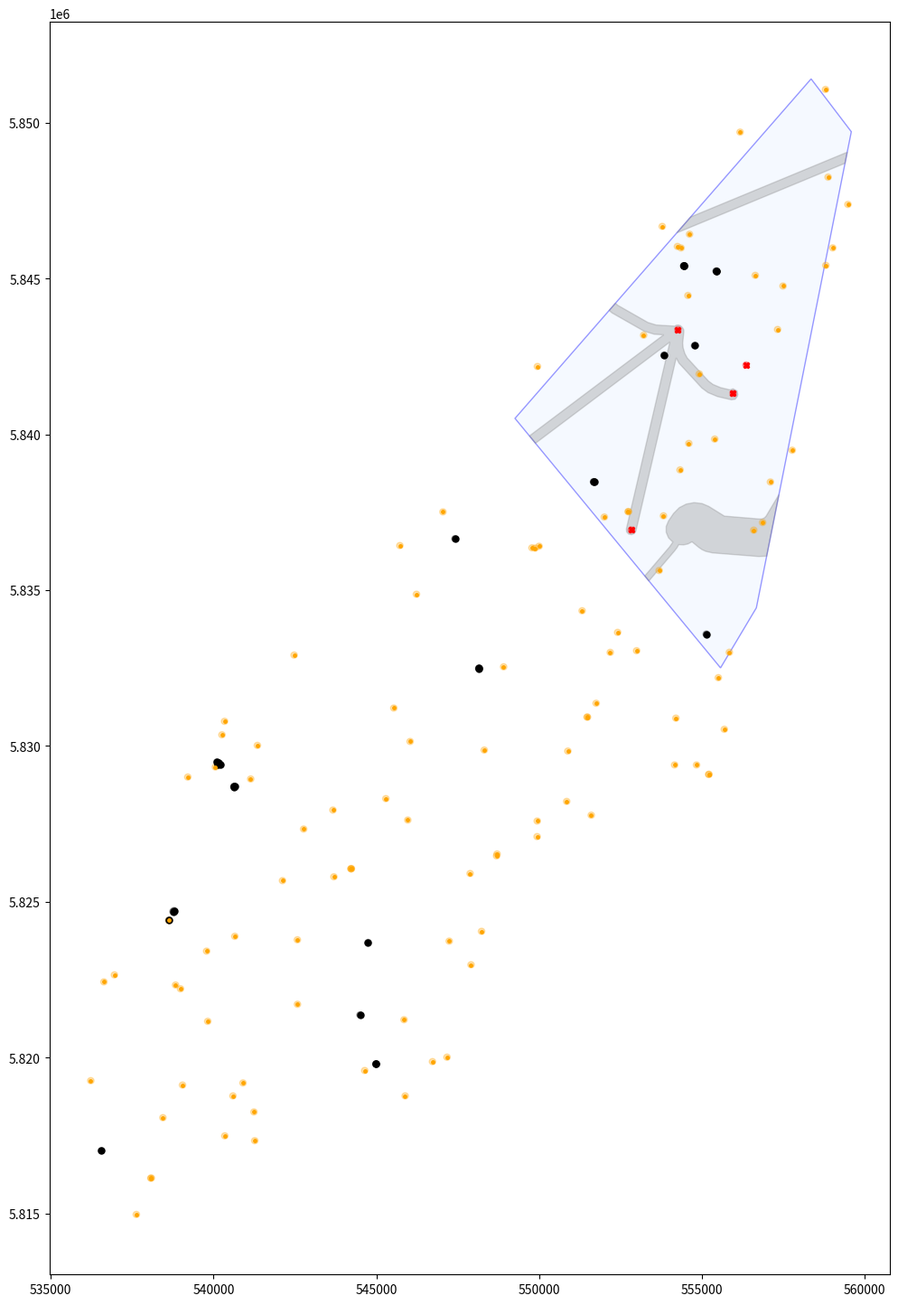

Write the Python code that produced this figure. (Note: this script raises an exception after producing the figure.)
import matplotlib.pyplot as plt
from matplotlib.patches import Polygon, Circle
import numpy as np

max_afstand_turbine = 1100
totaal_vermogen = 0

turbines = [
    # --- Rij 1 (Noord) ---
    (558000, 5850000),
    
    # --- Rij 2 ---
    (555000, 5846500),
    
    # --- Rij 3 ---
    (554000, 5845000)
    
    # ... Voeg hier meer regels toe tot je er 50 hebt! ...
    # (Dit zijn er nu even 9 als voorbeeld)
]

# Het TenneT Stopcontact (Alpha Platform) - Vaste locatie
SUBSTATION = (557366.0, 5838067.0)




# --- 1. DATA INPUT ---

# A. Kavelgrens (Site VI)
kavel_coords = [
    (549259.1, 5840513.5), (558353.9, 5851409.2),
    (559589.1, 5849713.0), (556672.6, 5834433.9),
    (555572.5, 5832506.4)
]

# B. Onderhoudszones (Gecorrigeerde 'Lijst van Lijsten')
# Dit voorkomt de 'grijze vlekken' door de polygonen los van elkaar te tekenen.
onderhouds_zones_lijst = [
    # Zone 1: Noordelijk Cluster (Rond P6)
    [
        (554655.0, 5846977.8),
        (559463.7, 5849056.5),
        (559395.8, 5848700.3),
        (554228.2, 5846466.4)
    ],
    # Zone 2: Verbindingsstuk (Noord-Zuid)
    [
        (553245.8, 5835457.2),
        (554005.3, 5836386.7),
        (554107.8, 5836542.6),
        (553975.5, 5836679.9),
        (553904.2, 5836856.6),
        (553904.3, 5837047.3),
        (553975.7, 5837224.0),
        (554127.3, 5837458.2),
        (554305.1, 5837647.1),
        (554520.1, 5837763.4),
        (554760.2, 5837809.4),
        (555003.1, 5837780.9),
        (555209.1, 5837689.8),
        (555690.6, 5837377.1),
        (556774.0, 5837283.6),
        (556852.5, 5837288.7),
        (556923.4, 5837322.6),
        (556976.0, 5837381.1),
        (557366.2, 5838067.8),
        (556989.3, 5836093.1),
        (556749.8, 5836080.7),
        (555326.6, 5836197.4),
        (555117.8, 5836247.2),
        (555007.0, 5836300.3),
        (554905.0, 5836372.7),
        (554696.8, 5836553.1),
        (554572.3, 5836484.2),
        (554433.4, 5836453.3),
        (554291.5, 5836462.6),
        (554231.5, 5836357.8),
        (554160.3, 5836260.2),
        (553372.7, 5835296.3)
    ],
    # Zone 3: Pijpleiding P9 (De lange baan langs de oostkant)
    [
        (552344.6, 5844209.9),
        (552416.8, 5844141.8),
        (553342.8, 5843590.9),
        (553593.4, 5843510.7),
        (554164.4, 5843473.6),
        (554217.5, 5843503.2),
        (554278.1, 5843509.2),
        (554336.0, 5843490.7),
        (554381.8, 5843450.7),
        (554416.3, 5843405.4),
        (554441.1, 5843355.6),
        (554446.1, 5843300.1),
        (554409.5, 5842926.0),
        (554423.5, 5842774.1),
        (554475.7, 5842595.3),
        (554547.6, 5842454.8),
        (555203.6, 5841709.6),
        (555343.4, 5841601.0),
        (555575.8, 5841499.6),
        (555863.1, 5841429.5),
        (555956.4, 5841462.0),
        (556081.2, 5841395.2),
        (556102.1, 5841276.5),
        (556088.3, 5841220.1),
        (556020.5, 5841127.5),
        (555907.1, 5841109.9),
        (555479.5, 5841214.2),
        (555189.0, 5841341.1),
        (554997.1, 5841490.1),
        (554297.6, 5842284.8),
        (554210.6, 5842454.8),
        (552972.7, 5836897.8),
        (552925.6, 5836817.9),
        (552840.5, 5836781.0),
        (552750.0, 5836801.1),
        (552688.7, 5836870.7),
        (552679.9, 5836963.0),
        (554016.4, 5842962.8),
        (549888.6, 5839715.1),
        (549702.8, 5839950.7),
        (553826.3, 5843194.9),
        (553537.1, 5843213.7),
        (553218.8, 5843315.6),
        (552234.9, 5843900.9),
        (552152.0, 5843979.2)


    ]#,
    # Zone 4: Zuidelijke kruising
    #[
    #    (552972.7, 5836897.8), (552925.6, 5836817.9), (552840.5, 5836781.0),
    #    (552750.0, 5836801.1), (552688.7, 5836870.7), (552679.9, 5836963.0),
    #    (554016.4, 5842962.8), (549888.6, 5839715.1), (549702.8, 5839950.7),
    #    (553826.3, 5843194.9), (553537.1, 5843213.7), (553218.8, 5843315.6)
    #]
]

# C. Punt-Obstakels (Uit de .dbf en PDF tabellen)
# Deze hebben allemaal een 100m buffer nodig.

# 1. Mijnbouwputten (Wells) - Rood
mijnbouw_putten = [
    (556359.0, 5842226.0), (554264.0, 5843361.0),
    (555958.0, 5841313.0), (552833.0, 5836933.0)
]

# 2. Gevonden Wrakken (Wrecks Found) - Zwart
# Uit KNOWN_Arch_Wrecks_FOUND.dbf (Gefilterd op Kavel VI locatie)
wrakken_gevonden = [
    (554776.0, 5842849.0), # Wreck DHY 2292
    (555440.0, 5845241.0), # Wreck debris
    (554452.0, 5845413.0),  # Wreck DHY 3427
    (536556, 5817013), #S_0039
    (538628, 5824408), #S_0093
    (538755, 5824686), #S_0095
    (538786, 5824717), #S_0096 
    (544748, 5823694), #S_0336 
    (547417, 5836653), #S_0353 
    (544499, 5821369), #S_0401 
    (544989, 5819800), #S_0412
    (544995, 5819792), #S_0413 
    (553839, 5842543), #S_0679 
    (540104, 5829487), #S_0109 
    (540141, 5829393), #S_0111 
    (540162, 5829452), #S_0112
    (540213, 5829397), #S_0113 
    (540625, 5828686), #S_0121
    (540631, 5828702), #S_0122 
    (540645, 5828700), #S_0123 
    (548149, 5832487), #S_0478 
    (548150, 5832496), #S_0479
    (551674, 5838482), #S_0657
    (551689, 5838477), #S_0658
    (554440, 5845409), #S_0682
    (554448, 5845403), #S_0683
    (555135, 5833591), #S_0711
    (555444, 5845242) #S_0715
]

# 3. Magnetische Anomalieën (Metaal in bodem) - Oranje
# Uit MAG_morethan50nT.dbf (Selectie binnen Kavel VI)
magnetische_anomalieen = [
    (536229 , 5819259), #M_0031
(536633 , 5822430), #M_0060
(536955 , 5822654), #M_0087
(537629 , 5814965), #M_0140
(538075 , 5816129), #M_0168
(538087 , 5816136), #M_0169
(538445 , 5818071), #M_0185
(538633 , 5824401), #M_0197
(538833 , 5822329), #M_0204
(538986 , 5822208), #M_0219
(539047 , 5819118), #M_0226
(539209 , 5829003), #M_0233
(539787 , 5823417), #M_0290
(539822 , 5821164), #M_0296
(540057 , 5829326), #M_0313
(540259 , 5830359), #M_0331
(540338 , 5830792), #M_0337
(540346 , 5817488), #M_0338
(540596 , 5818770), #M_0356
(540653 , 5823892), #M_0360
(541141 , 5828941), #M_0393
(541241 , 5818256), #M_0402
(541266 , 5817334), #M_0405
(541348 , 5830019), #M_0413
(542118 , 5825679), #M_0468
(542475 , 5832918), #M_0493
(542575 , 5823780), #M_0497
(542578 , 5821711), #M_0498
(542768 , 5827335), #M_0513
(543667 , 5827944), #M_0579
(543697 , 5825803), #M_0583
(544221 , 5826060), #M_0631
(544228 , 5826059), #M_0632
(544232 , 5826063), #M_0633
(544643 , 5819585), #M_0664
(545293 , 5828310), #M_0712
(545537 , 5831218), #M_0727
(545724 , 5836432), #M_0747
(545851 , 5821216), #M_0765
(545886 , 5818770), #M_0768
(545967 , 5827624), #M_0775
(546038 , 5830145), #M_0781
(546233 , 5834870), #M_0799
(546725 , 5819870), #M_0861
(547046 , 5837513), #M_0904
(547171 , 5820013), #M_0919
(547239 , 5823738), #M_0925
(547881 , 5825908), #M_1035
(547909 , 5822979), #M_1037
(548232 , 5824052), #M_1068
(548315 , 5829869), #M_1075
(548694 , 5826473), #M_1113
(548708 , 5826535), #M_1116
(548910 , 5832541), #M_1140
(549781 , 5836360), #M_1223
(549876 , 5836350), #M_1236
(549939 , 5827092), #M_1244
(549943 , 5827592), #M_1245
(549949 , 5842179), #M_1247
(549999 , 5836411), #M_1252
(550847 , 5828221), #M_1337
(550883 , 5829837), #M_1341
(551321 , 5834340), #M_1392
(551477 , 5830930), #M_1405
(551483 , 5830926), #M_1407
(551601 , 5827779), #M_1419
(551752 , 5831372), #M_1439
(552003 , 5837348), #M_1465
(552185 , 5833004), #M_1492
(552412 , 5833646), #M_1536
(552739 , 5837522), #M_1575
(552740 , 5837522), #M_1576
(552995 , 5833058), #M_1617
(553211 , 5843184), #M_1651
(553687 , 5835632), #M_1749
(553782 , 5846675), #M_1758
(553820 , 5837386), #M_1765
(554162 , 5829393), #M_1826
(554201 , 5830893), #M_1834
(554330 , 5838860), #M_1857
(554572 , 5844458), #M_1892
(554599 , 5839710), #M_1895
(554621 , 5846424), #M_1899
(554836 , 5829392), #M_1934
(554920 , 5841940), #M_1950
(555212 , 5829091), #M_1983
(555213 , 5829086), #M_1984
(555394 , 5839849), #M_2013
(555505 , 5832192), #M_2037
(555843 , 5833007), #M_2094
(556173 , 5849701), #M_2144
(556593 , 5836926), #M_2201
(556640 , 5845104), #M_2209
(556865 , 5837172), #M_2239
(557105 , 5838473), #M_2263
(557325 , 5843366), #M_2279
(557492 , 5844762), #M_2294
(557775 , 5839492), #M_2311
(558797 , 5851070), #M_2377
(558807 , 5845424), #M_2379
(558877 , 5848256), #M_2385
(559019 , 5845986), #M_2394
(559486 , 5847380), #M_2423
(555689 , 5830536), #M_2060
(554250 , 5846031), #M_1842
(554359 , 5845984), #M_1865
(540905 , 5819187) #M_0382
]
# --- 2. HET TEKENEN ---
fig, ax = plt.subplots(figsize=(12, 18))

# A. Kavelgrens (Blauw)
kavel_vorm = Polygon(kavel_coords, closed=True, 
                     edgecolor='blue', facecolor='#e6f2ff', 
                     alpha=0.4, label='Kavel VI Grens')
ax.add_patch(kavel_vorm)

# B. Onderhoudszones (Grijs - Lijst van Lijsten)
for i, zone in enumerate(onderhouds_zones_lijst):
    label = "Onderhoudszone (Verboden)" if i == 0 else None
    mz_poly = Polygon(zone, closed=True, 
                      edgecolor='grey', facecolor='grey', 
                      alpha=0.3, label=label)
    ax.add_patch(mz_poly)

# C. Cirkel Zones (100m Buffer)
# Functie om cirkels te tekenen zodat we code niet 3x hoeven te typen
def plot_circles(coord_list, color, marker, label_text):
    for i, punt in enumerate(coord_list):
        label = label_text if i == 0 else None
        # De cirkel (buffer)
        buffer = Circle(punt, radius=100, color=color, alpha=0.3)
        ax.add_patch(buffer)
        # Het puntje zelf
        ax.plot(punt[0], punt[1], marker, color=color, label=label, markersize=5)

# Plotten van de drie types punten
plot_circles(mijnbouw_putten, 'red', 'X', 'Mijnbouwput (100m)')
plot_circles(wrakken_gevonden, 'black', 'o', 'Wrak (100m)')
plot_circles(magnetische_anomalieen, 'orange', '.', 'Magnetisch Contact (100m)')



###################################################################################################################
def validate_turbines(turbines):
    """Kijkt of je handmatige punten legaal zijn"""
    valid = []
    invalid = []
    
    path_kavel = Path(kavel_coords)
    
    for t in turbines:
        is_ok = True
        
        # Check 1: Binnen Kavel?
        if not path_kavel.contains_point(t): is_ok = False
            
        # Check 2: In Onderhoudszone?
        for zone in onderhouds_zones:
            if Path(zone).contains_point(t): is_ok = False
        
        # Check 3: Te dicht bij put/wrak (100m)?
        for obs in mijnbouw_putten + wrakken + magnetische_anomalieen:
            dist = np.sqrt((t[0]-obs[0])**2 + (t[1]-obs[1])**2)
            if dist < 100: is_ok = False
        
        # Check 4: Te dichtbij andere windmolen(s)?
        for turbine in turbines:
            if t[0] == turbine[0] and t[1] == turbine[1]: continue  # Gaf anders weird outputs
            dist = np.sqrt((t[0]-turbine[0])**2 + (t[1]-turbine[1])**2) #Kan traag gaan vanwege teveel turbis
            #print(str(t[0]) + " " + str(t[1]) + " Afstand: " + str(dist))
            if dist < max_afstand_turbine: is_ok = False
        
        if is_ok: valid.append(t)
        else: invalid.append(t)
        
    return valid, invalid

def bereken_kabels(turbines):
    """
    Verbindt jouw turbines automatisch met het substation.
    Strategie: We maken clusters van max 6 turbines.
    """
    # 1. Sorteer turbines van Ver (Noord) naar Dichtbij (Zuid) t.o.v. substation
    # Dit zorgt voor logische lijnen richting het zuiden.
    sorted_turbs = sorted(turbines, key=lambda p: p[1], reverse=True)
    
    strings = []
    totale_lengte = 0
    
    # Maak groepjes van 6 (standaard voor 66kV kabels)
    chunk_size = 6
    for i in range(0, len(sorted_turbs), chunk_size):
        group = sorted_turbs[i : i+chunk_size]
        
        # Binnen de groep, sorteer ze op een logische lijn (bijv. van West naar Oost)
        # Zodat de kabel niet kriskras gaat.
        group = sorted(group, key=lambda p: p[0])
        
        # Verbind de punten in de groep
        string_path = []
        for j in range(len(group) - 1):
            p1 = group[j]
            p2 = group[j+1]
            string_path.append((p1, p2))
            totale_lengte += np.sqrt((p1[0]-p2[0])**2 + (p1[1]-p2[1])**2)
            
        # Verbind de laatste turbine met het Substation (Export)
        last_t = group[-1]
        string_path.append((last_t, SUBSTATION))
        totale_lengte += np.sqrt((last_t[0]-SUBSTATION[0])**2 + (last_t[1]-SUBSTATION[1])**2)
        
        strings.append(string_path)
        
    return strings, totale_lengte

# A. Validatie
goede_turbines, slechte_turbines = validate_turbines(turbines) 

# Check if we have turbines left before calculating cables
if not goede_turbines:
    print("Geen geldige turbines gevonden!")
else:
    # B. Kabels trekken
    kabel_trajecten, kabel_lengte_meters = bereken_kabels(goede_turbines)
    kabel_lengte_km = (kabel_lengte_meters * 1.05) / 1000 



for turbine in goede_turbines:
    totaal_vermogen += 14
print("Totaal vermogen: " + str(totaal_vermogen) + "MW")
    

    # ... Plotting code for cables ...
# --- Plotting the Valid Turbines with Constraints ---

def plot_turbine_buffers(turbine_list, max_dist):
    """Plots turbines with a 100m inner safety zone and max distance outer zone."""
    for i, t in enumerate(turbine_list):
        label_100 = "Turbine (100m safety)" if i == 0 else None
        label_max = f"Turbine Max Dist ({max_dist}m)" if i == 0 else None
        
        # 1. Plot the turbine center point
        ax.plot(t[0], t[1], marker='^', color='green', markersize=6, zorder=5)
        
        # 2. Draw the 100m circle (Inner)
        circle_100 = Circle(t, radius=100, color='green', alpha=0.5, 
                            linestyle='-', label=label_100)
        ax.add_patch(circle_100)
        
        # 3. Draw the Max Distance circle (Outer)
        # We use fill=False to keep the map readable
        circle_max = Circle(t, radius=max_dist, edgecolor='green', facecolor='none', 
                            linestyle=':', alpha=0.6, label=label_max)
        ax.add_patch(circle_max)

# Execute the plotting function
# Make sure to pass your 'goede_turbines' list and the variable 'max_afstand_turbine'
plot_turbine_buffers(goede_turbines, max_afstand_turbine)


# Re-draw the legend to include these new items
ax.legend(loc='upper left', framealpha=0.9, fontsize='small')

####################################################################################################


# --- 3. OPMAAK ---
ax.set_aspect('equal')
ax.set_title("Constraint Map Kavel VI (Incl. Archeologie & Wrakken)")
ax.set_xlabel("Easting (UTM31N)")
ax.set_ylabel("Northing (UTM31N)")
ax.grid(True, linestyle='--', alpha=0.5)

# Legenda (zorgen dat hij niet over de kaart heen valt)
ax.legend(loc='upper left', framealpha=0.9)

# Automatisch inzoomen op de kavel
x_val, y_val = zip(*kavel_coords)
ax.set_xlim(min(x_val) - 2000, max(x_val) + 2000)
ax.set_ylim(min(y_val) - 2000, max(y_val) + 2000)

plt.show()
